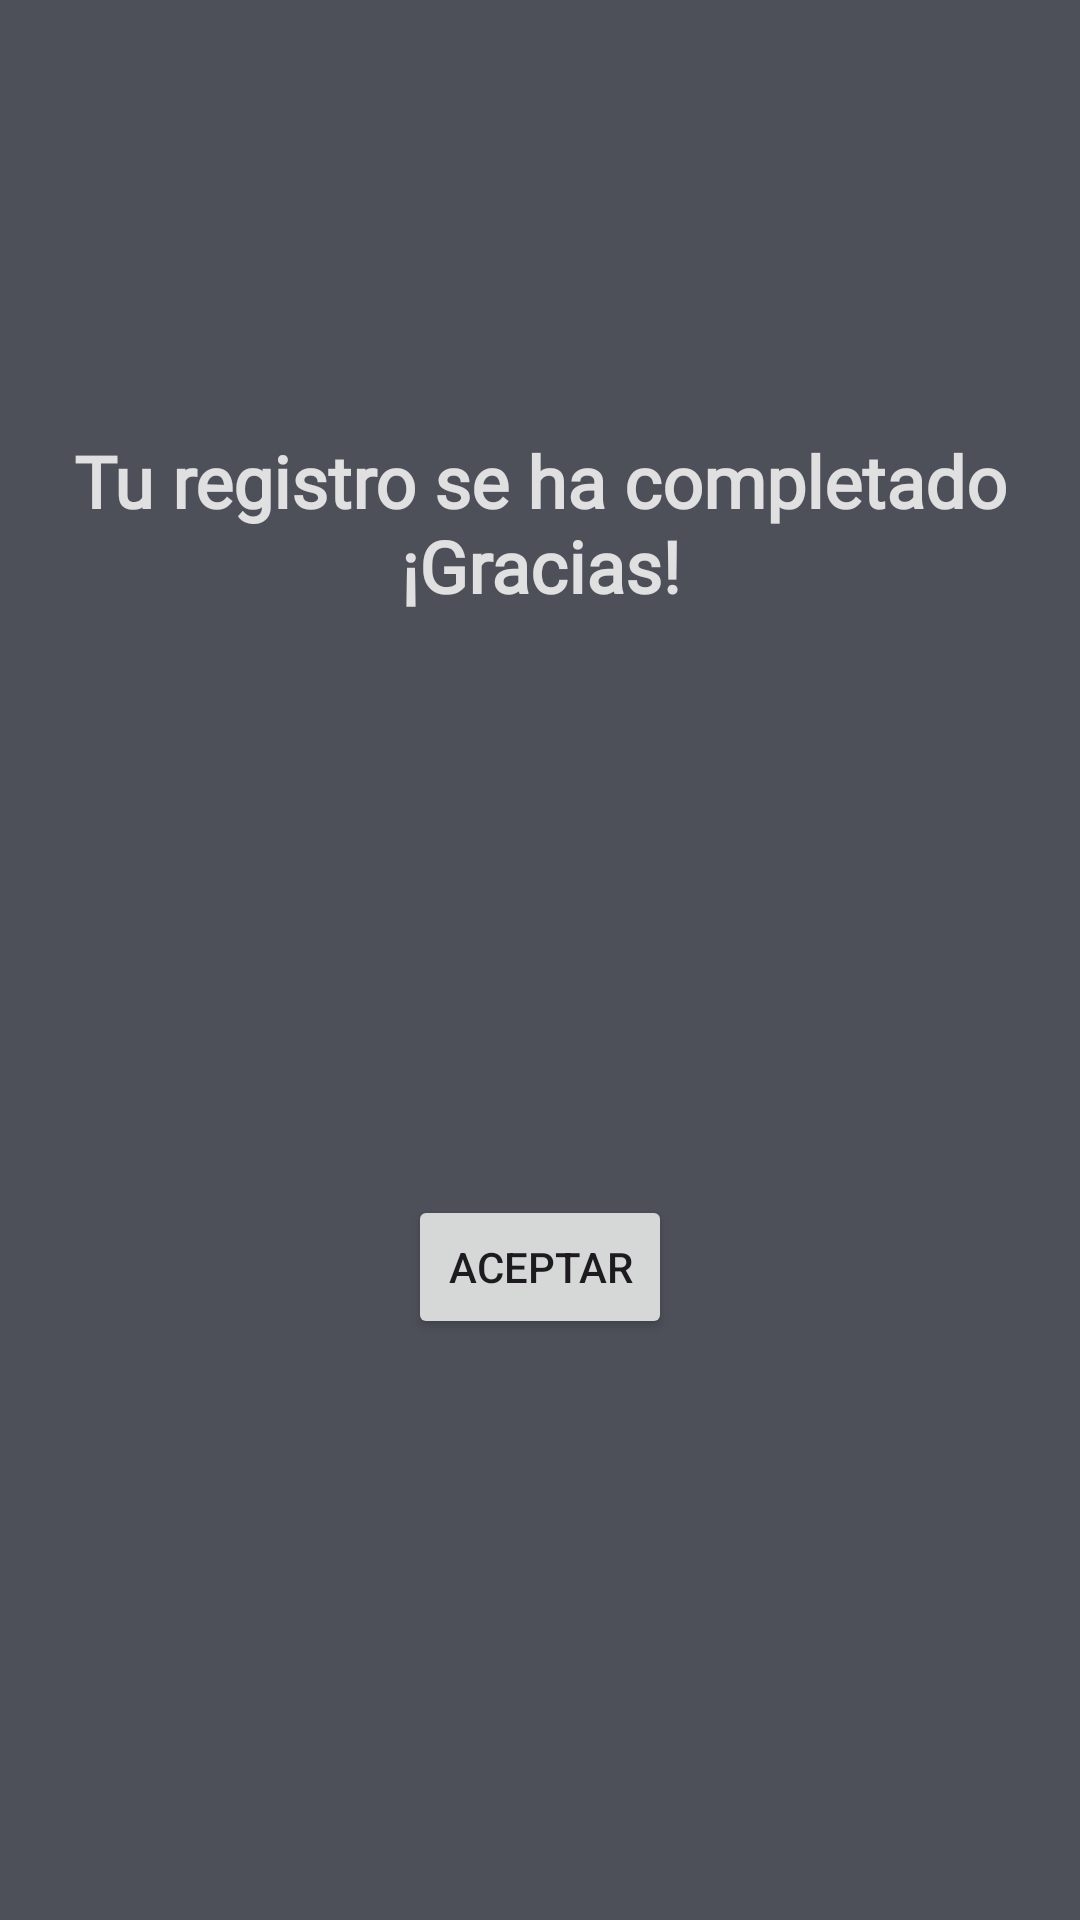

Reconstruct the res/layout file that produces this screen, plus the resources it refers to.
<!-- AndroidManifest.xml: application theme Theme.FairPay -->
<!-- res/layout/activity_ok.xml -->
<?xml version="1.0" encoding="utf-8"?>
<androidx.constraintlayout.widget.ConstraintLayout xmlns:android="http://schemas.android.com/apk/res/android"
    xmlns:app="http://schemas.android.com/apk/res-auto"
    xmlns:tools="http://schemas.android.com/tools"
    android:id="@+id/ok"
    android:layout_width="match_parent"
    android:layout_height="match_parent"
    android:background="@color/gris_oscuro"
    tools:context=".activities.OkActivity">

    <ImageView
        android:id="@+id/image_smile"
        android:layout_width="0dp"
        android:layout_height="wrap_content"
        android:layout_marginTop="80dp"
        app:layout_constraintEnd_toEndOf="parent"
        app:layout_constraintStart_toStartOf="parent"
        app:layout_constraintTop_toTopOf="parent"
        app:srcCompat="@drawable/smile" />

    <TextView
        android:id="@+id/text_gracias"
        android:layout_width="wrap_content"
        android:layout_height="wrap_content"
        android:layout_marginTop="64dp"
        android:fontFamily="@font/open_sans"
        android:text="@string/registro_ok"
        android:textAlignment="center"
        android:textColor="@color/gris_claro"
        android:textSize="24sp"
        android:textStyle="bold"
        app:layout_constraintEnd_toEndOf="parent"
        app:layout_constraintStart_toStartOf="parent"
        app:layout_constraintTop_toBottomOf="@+id/image_smile" />

    <Button
        android:id="@+id/button_aceptar_ok"
        android:layout_width="wrap_content"
        android:layout_height="wrap_content"
        android:text="@string/boton_aceptar"
        app:cornerRadius="5dp"
        app:layout_constraintBottom_toBottomOf="parent"
        app:layout_constraintEnd_toEndOf="parent"
        app:layout_constraintStart_toStartOf="parent"
        app:layout_constraintTop_toBottomOf="@+id/text_gracias" />
</androidx.constraintlayout.widget.ConstraintLayout>
<!-- resources referenced by this layout -->
<resources>
  <color name="gris_claro">#E0E0E0</color>
  <color name="gris_oscuro">#4D5059</color>
  <string name="boton_aceptar">Aceptar</string>
  <string name="registro_ok">Tu registro se ha completado\n¡Gracias!</string>
  <style name="Theme.FairPay" parent="Base.Theme.FairPay" />
  <style name="Base.Theme.FairPay" parent="Theme.Material3.DayNight.NoActionBar">
          
          
      </style>
</resources>
